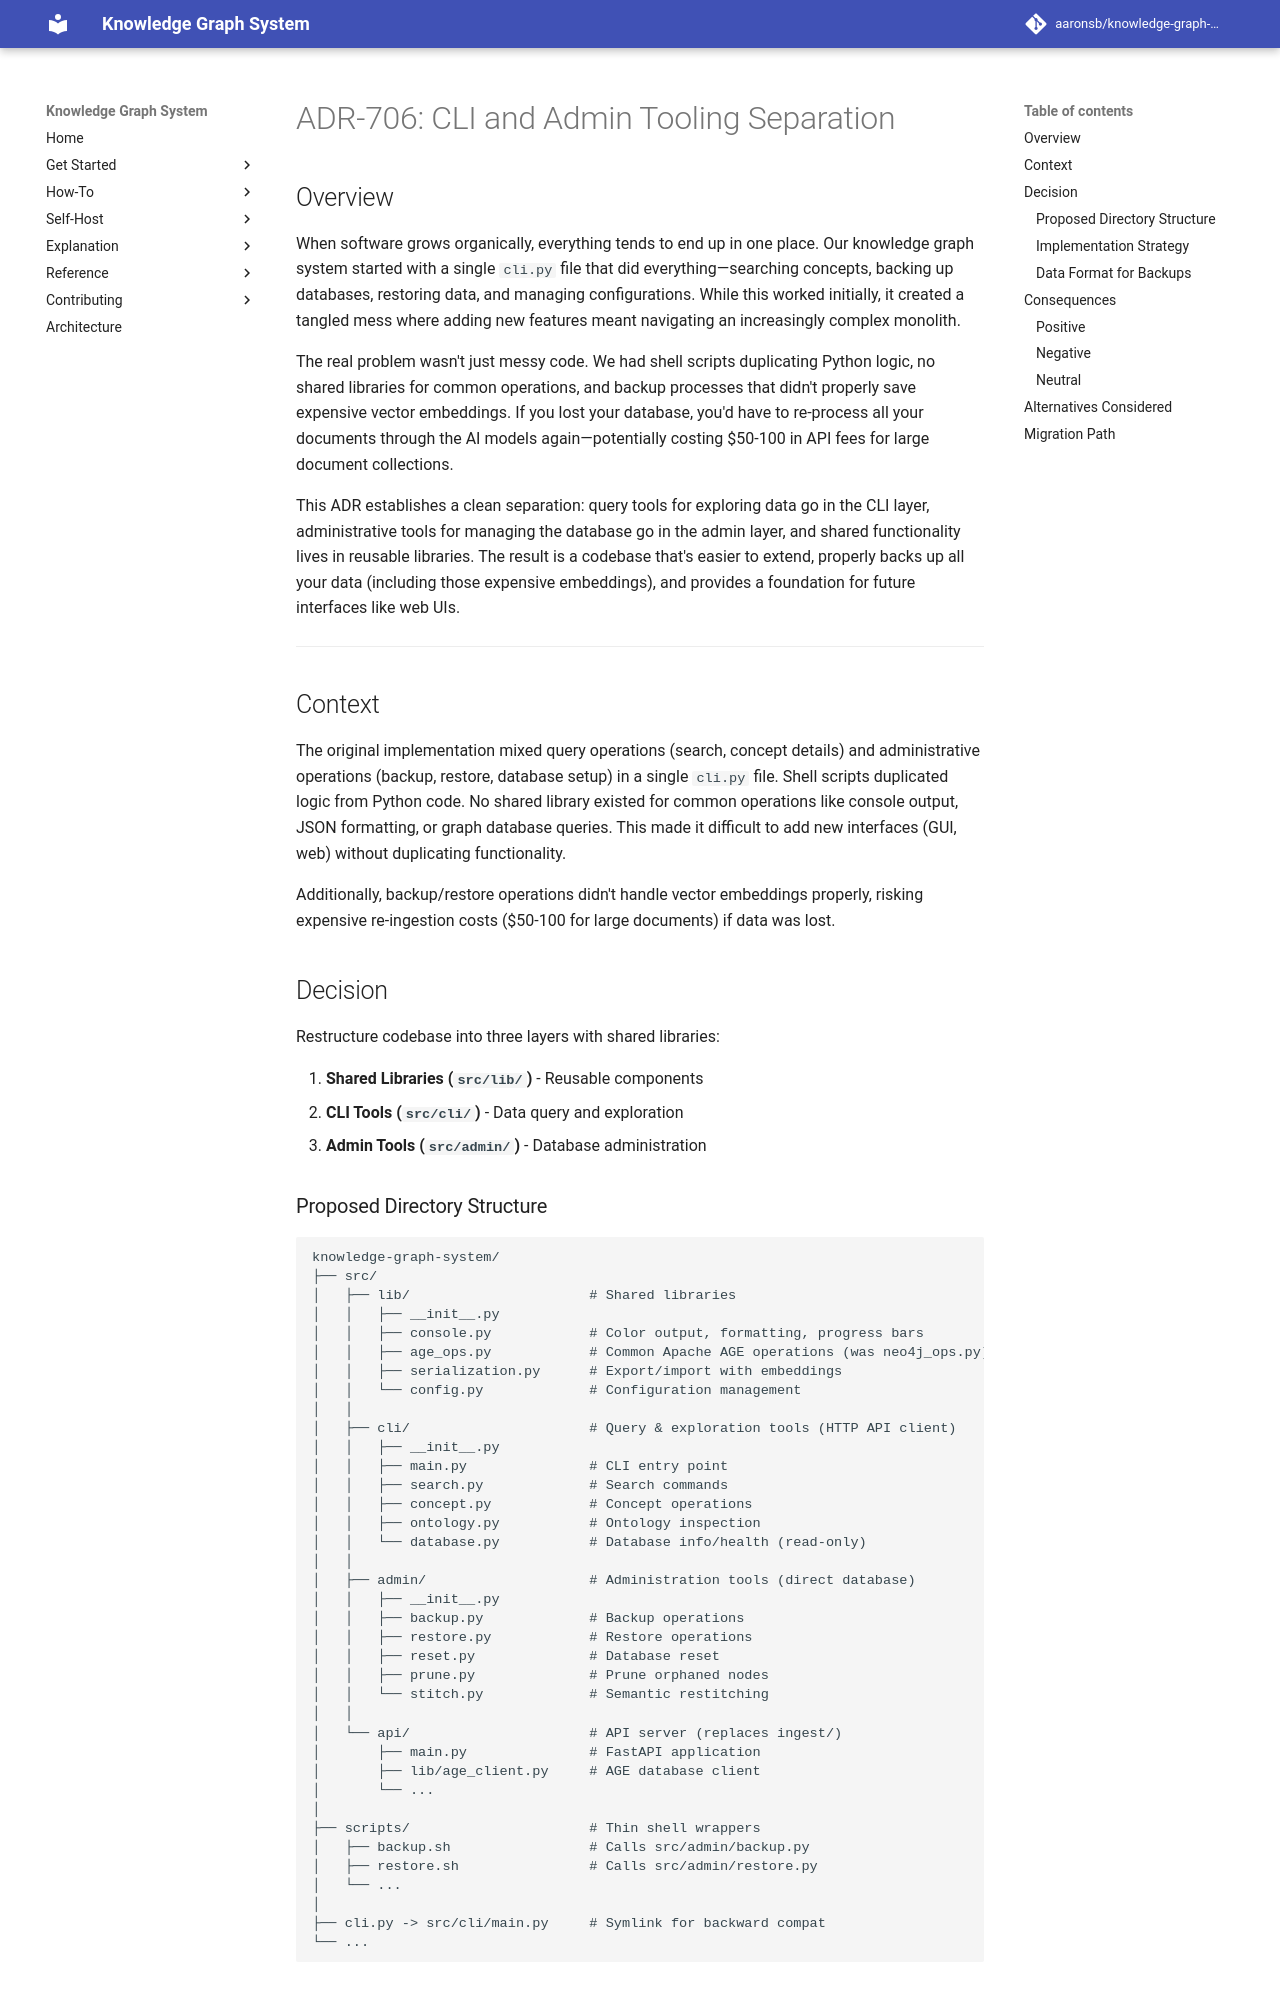

repository: aaronsb/knowledge-graph-system · page: architecture/user-interfaces/ADR-706-cli-admin-separation/index.html · generator: mkdocs

---
status: Accepted
date: 2025-10-08
deciders:
  - Development Team
related:
  - ADR-106
  - ADR-208
---

# ADR-706: CLI and Admin Tooling Separation

## Overview

When software grows organically, everything tends to end up in one place. Our knowledge graph system started with a single `cli.py` file that did everything—searching concepts, backing up databases, restoring data, and managing configurations. While this worked initially, it created a tangled mess where adding new features meant navigating an increasingly complex monolith.

The real problem wasn't just messy code. We had shell scripts duplicating Python logic, no shared libraries for common operations, and backup processes that didn't properly save expensive vector embeddings. If you lost your database, you'd have to re-process all your documents through the AI models again—potentially costing $50-100 in API fees for large document collections.

This ADR establishes a clean separation: query tools for exploring data go in the CLI layer, administrative tools for managing the database go in the admin layer, and shared functionality lives in reusable libraries. The result is a codebase that's easier to extend, properly backs up all your data (including those expensive embeddings), and provides a foundation for future interfaces like web UIs.

---

## Context

The original implementation mixed query operations (search, concept details) and administrative operations (backup, restore, database setup) in a single `cli.py` file. Shell scripts duplicated logic from Python code. No shared library existed for common operations like console output, JSON formatting, or graph database queries. This made it difficult to add new interfaces (GUI, web) without duplicating functionality.

Additionally, backup/restore operations didn't handle vector embeddings properly, risking expensive re-ingestion costs ($50-100 for large documents) if data was lost.

## Decision

Restructure codebase into three layers with shared libraries:

1. **Shared Libraries (`src/lib/`)** - Reusable components
2. **CLI Tools (`src/cli/`)** - Data query and exploration
3. **Admin Tools (`src/admin/`)** - Database administration
